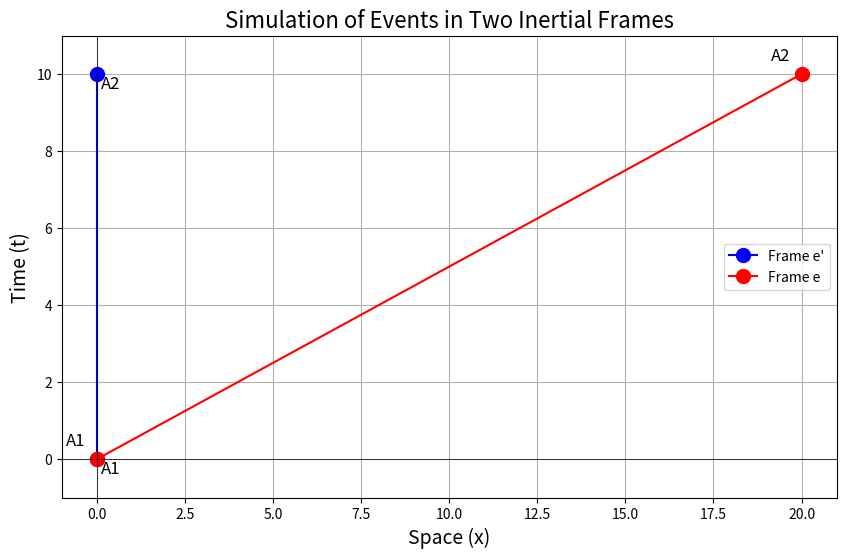

Python code for this plot: (Note: this script raises an exception after producing the figure.)
import matplotlib.pyplot as plt
import numpy as np

# Parameters
T = 10          # Time interval between two events
v = 2           # Relative velocity of O' with respect to O

# Event coordinates in frame e'
tau1, xi1 = 0, 0
tau2, xi2 = T, 0

# Transform to frame e
t1, x1 = tau1, xi1 + v * tau1
t2, x2 = tau2, xi2 + v * tau2

# Plotting
plt.figure(figsize=(10, 6))

# Plot the events in the e' frame
plt.plot([xi1, xi2], [tau1, tau2], 'bo-', label="Frame e'", markersize=10)
for i, txt in enumerate(['A1', 'A2']):
    plt.annotate(txt, (0, [0, T][i]), textcoords="offset points", xytext=(10,-10), ha='center', fontsize=12)

# Plot the events in the e frame
plt.plot([x1, x2], [t1, t2], 'ro-', label="Frame e", markersize=10)
for i, txt in enumerate(['A1', 'A2']):
    plt.annotate(txt, ([0, v * T][i], [0, T][i]), textcoords="offset points", xytext=(-15,10), ha='center', fontsize=12)

# Annotations
plt.axhline(0, color='black', linewidth=0.5)
plt.axvline(0, color='black', linewidth=0.5)
plt.xlabel("Space (x)", fontsize=14)
plt.ylabel("Time (t)", fontsize=14)
plt.title("Simulation of Events in Two Inertial Frames", fontsize=16)
plt.legend()
plt.grid(True)
plt.xlim(-1, max(v*T, 1) + 1)
plt.ylim(-1, T + 1)
plt.show()




init_vprinting()
m, r, t, alpha, beta, omega=symbols('m, r, t, alpha, beta, omega')
y, phi, theta=dynamicsymbols('y, phi, theta',real=True)

X=Matrix([0,y,0])

R1_theta=Matrix([[1,0,0],[0,cos(theta),-sin(theta)],[0,sin(theta),cos(theta)]])
R3_phi=Matrix([[cos(phi),-sin(phi),0],[sin(phi),cos(phi),0],[0,0,1]])
R=R3_phi @ R1_theta

hatOmega=simplify(R.T*R.diff(t))

hatOmega

hatOmegadot=hatOmega.diff(t)

hatOmegadot

Omega=Matrix([-hatOmega[1,2],hatOmega[0,2],-hatOmega[0,1]])

Omega

Xdot=X.diff(t)
Xddot=X.diff(t,2)

F=m*(hatOmega**2*X+2*hatOmega*Xdot+hatOmegadot*X+Xddot)

F

hatX=Matrix([[0,0,y],[0,0,0],[-y,0,0]])
Ip=-m*hatX**2

pi=R*(Ip * Omega + m*hatX * Xdot)

pi

y_expr = r * cos(omega * t)
phi_expr = alpha * t
theta_expr = beta * t

y_dot_expr = y_expr.diff(t)
y_ddot_expr = y_dot_expr.diff(t)

phi_dot_expr = phi_expr.diff(t)
phi_ddot_expr = phi_dot_expr.diff(t)
theta_dot_expr = theta_expr.diff(t)
theta_ddot_expr = theta_dot_expr.diff(t)

F_subs = F.subs({
    y: y_expr,
    y.diff(t): y_dot_expr,
    y.diff(t, 2): y_ddot_expr,
    phi: phi_expr,
    phi.diff(t): phi_dot_expr,
    phi.diff(t,2): phi_ddot_expr,
    theta: theta_expr,
    theta.diff(t): theta_dot_expr,
    theta.diff(t,2): theta_ddot_expr
})

F_simplified = simplify(F_subs)

# Display the simplified force expression
F_simplified

pi_subs= pi.subs({
    y: y_expr,
    y.diff(t): y_dot_expr,
    y.diff(t, 2): y_ddot_expr,
    phi: phi_expr,
    phi.diff(t): phi_dot_expr,
    phi.diff(t,2): phi_ddot_expr,
    theta: theta_expr,
    theta.diff(t): theta_dot_expr,
    theta.diff(t,2): theta_ddot_expr
})
pi_simplified = simplify(pi_subs)
pi_simplified



